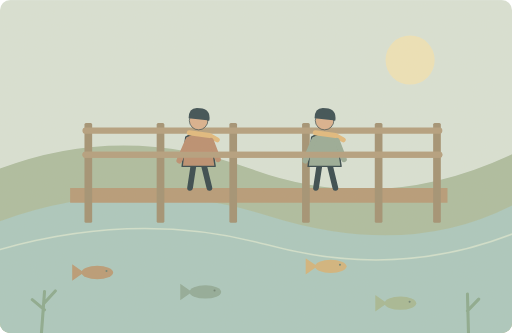
t = 0.00 s
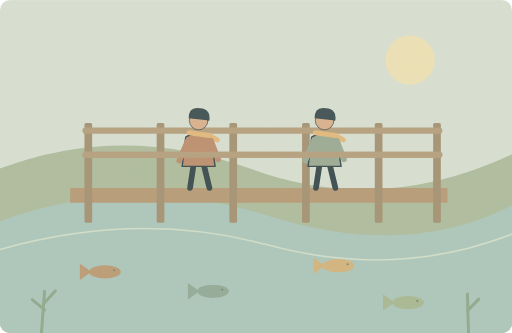
t = 1.25 s
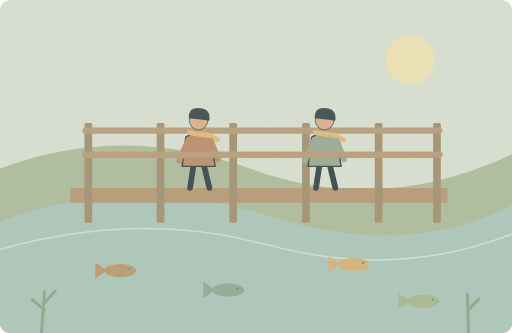
t = 3.75 s
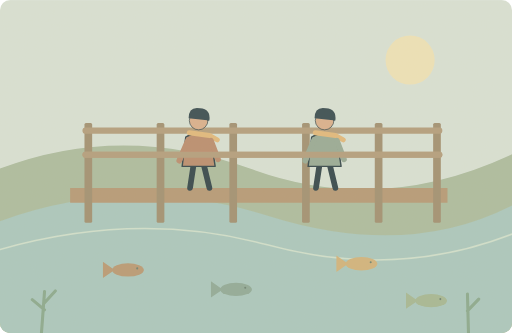
t = 5.00 s
t = 6.25 s: frame unchanged from t = 3.75 s, image omitted
t = 8.75 s: frame unchanged from t = 1.25 s, image omitted

The animated SVG that drew these frames (rendered in a browser with its animation timeline set to each time). Animation: 4 SMIL elements (animateTransform=4); one cycle of 10.00 s, repeats indefinitely.

<svg xmlns="http://www.w3.org/2000/svg" width="1000" height="650" viewBox="0 0 1000 650" role="img" aria-labelledby="title desc"><title id="title">单词小故事</title><desc id="desc">We watched small fish swimming under the wooden bridge.</desc><metadata>{"wordId": "fish", "dailyExample": "We watched small fish swimming under the wooden bridge.", "source": "https://github.com/go1app/word-atlas/blob/main/public/atlas/entries/3.json", "attribution": "Word Atlas contributors — CC BY 4.0", "license": "https://creativecommons.org/licenses/by/4.0/", "changes": "New original vector animation interpreting the daily example.", "durationSeconds": 10}</metadata><defs><clipPath id="frame"><rect width="1000" height="650" rx="20"/></clipPath><filter id="paper"><feTurbulence type="fractalNoise" baseFrequency=".74" numOctaves="3" stitchTiles="stitch"/><feColorMatrix type="saturate" values="0"/><feComponentTransfer><feFuncA type="linear" slope=".065"/></feComponentTransfer><feBlend in="SourceGraphic" mode="soft-light"/></filter><filter id="glow" x="-100%" y="-100%" width="300%" height="300%"><feGaussianBlur stdDeviation="8"/></filter></defs><g clip-path="url(#frame)"><rect x="0" y="0" width="1000" height="650" rx="0" fill="#d8e2d7" /><circle cx="801" cy="117" r="48" fill="#eee3b9" /><path d="M0 329Q240 238 491 330T1000 301V650H0Z" fill="#aabc9f" stroke="none" stroke-width="2" stroke-linecap="round" stroke-linejoin="round" /><path d="M0 466Q276 391 521 454T1000 421V650H0Z" fill="#c1c49d" stroke="none" stroke-width="2" stroke-linecap="round" stroke-linejoin="round" /><path d="M0 432Q257 338 526 422T1000 401V650H0Z" fill="#a8c8bf" stroke="none" stroke-width="2" stroke-linecap="round" stroke-linejoin="round" /><path d="M0 487Q272 410 522 478T1000 457" fill="none" stroke="#d0e1ce" stroke-width="3" stroke-linecap="round" stroke-linejoin="round" /><path d="M137 367H874V396H137Z" fill="#b49875" stroke="none" stroke-width="2" stroke-linecap="round" stroke-linejoin="round" /><rect x="165" y="240" width="15" height="195" rx="3" fill="#9f8e70" /><rect x="306" y="240" width="15" height="195" rx="3" fill="#9f8e70" /><rect x="448" y="240" width="15" height="195" rx="3" fill="#9f8e70" /><rect x="590" y="240" width="15" height="195" rx="3" fill="#9f8e70" /><rect x="732" y="240" width="15" height="195" rx="3" fill="#9f8e70" /><rect x="846" y="240" width="15" height="195" rx="3" fill="#9f8e70" /><path d="M167 255H858M167 302H858" fill="none" stroke="#b29d7c" stroke-width="12" stroke-linecap="round" stroke-linejoin="round" /><g transform="translate(388 280) scale(1.4)" stroke="#2c4148" stroke-linecap="round" stroke-linejoin="round"><path d="M-7 29L-12 62M7 29L15 62" fill="none" stroke="#2c4148" stroke-width="8" stroke-linecap="round" stroke-linejoin="round" /><path d="M-18 -9Q0 -20 17 -8L23 32H-23Z" fill="#b98b6d" stroke="#2c4148" stroke-width="2" stroke-linecap="round" stroke-linejoin="round" /><circle cx="0" cy="-32" r="13" fill="#d9af8c" /><path d="M-14 -35Q-14 -52 2 -49Q17 -48 15 -32Z" fill="#32474e" stroke="none" stroke-width="2" stroke-linecap="round" stroke-linejoin="round" /><path d="M-13 -15L15 -11 26 -5" fill="none" stroke="#e1b97b" stroke-width="7" stroke-linecap="round" stroke-linejoin="round" /><path d="M-15 -4L-27 24M17 -4L27 22" fill="none" stroke="#b98b6d" stroke-width="8" stroke-linecap="round" stroke-linejoin="round" /></g><g transform="translate(634 280) scale(1.4)" stroke="#2c4148" stroke-linecap="round" stroke-linejoin="round"><path d="M-7 29L-12 62M7 29L15 62" fill="none" stroke="#2c4148" stroke-width="8" stroke-linecap="round" stroke-linejoin="round" /><path d="M-18 -9Q0 -20 17 -8L23 32H-23Z" fill="#95a995" stroke="#2c4148" stroke-width="2" stroke-linecap="round" stroke-linejoin="round" /><circle cx="0" cy="-32" r="13" fill="#d9af8c" /><path d="M-14 -35Q-14 -52 2 -49Q17 -48 15 -32Z" fill="#32474e" stroke="none" stroke-width="2" stroke-linecap="round" stroke-linejoin="round" /><path d="M-13 -15L15 -11 26 -5" fill="none" stroke="#e1b97b" stroke-width="7" stroke-linecap="round" stroke-linejoin="round" /><path d="M-15 -4L-27 24M17 -4L27 22" fill="none" stroke="#95a995" stroke-width="8" stroke-linecap="round" stroke-linejoin="round" /></g><path d="M167 302H858" fill="none" stroke="#b29d7c" stroke-width="12" stroke-linecap="round" stroke-linejoin="round" /><g transform="translate(220 532)"><g><animateTransform attributeName="transform" type="translate" values="-30 0;30 -5;-30 0" keyTimes="0;.5;1" dur="10s" repeatCount="indefinite"/><ellipse cx="0" cy="0" rx="31" ry="13" fill="#b79873"/><path d="M-26 0L-49 -16V16Z" fill="#b79873" stroke="none" stroke-width="2" stroke-linecap="round" stroke-linejoin="round" /><circle cx="18" cy="-3" r="2" fill="#687f70" /></g></g><g transform="translate(431 570)"><g><animateTransform attributeName="transform" type="translate" values="-30 0;30 -5;-30 0" keyTimes="0;.5;1" dur="10s" repeatCount="indefinite"/><ellipse cx="0" cy="0" rx="31" ry="13" fill="#8da998"/><path d="M-26 0L-49 -16V16Z" fill="#8da998" stroke="none" stroke-width="2" stroke-linecap="round" stroke-linejoin="round" /><circle cx="18" cy="-3" r="2" fill="#687f70" /></g></g><g transform="translate(676 520)"><g><animateTransform attributeName="transform" type="translate" values="-30 0;30 -5;-30 0" keyTimes="0;.5;1" dur="10s" repeatCount="indefinite"/><ellipse cx="0" cy="0" rx="31" ry="13" fill="#d1b37b"/><path d="M-26 0L-49 -16V16Z" fill="#d1b37b" stroke="none" stroke-width="2" stroke-linecap="round" stroke-linejoin="round" /><circle cx="18" cy="-3" r="2" fill="#687f70" /></g></g><g transform="translate(812 592)"><g><animateTransform attributeName="transform" type="translate" values="-30 0;30 -5;-30 0" keyTimes="0;.5;1" dur="10s" repeatCount="indefinite"/><ellipse cx="0" cy="0" rx="31" ry="13" fill="#a4b793"/><path d="M-26 0L-49 -16V16Z" fill="#a4b793" stroke="none" stroke-width="2" stroke-linecap="round" stroke-linejoin="round" /><circle cx="18" cy="-3" r="2" fill="#687f70" /></g></g><path d="M81 650L87 569M87 605L63 585M87 591L108 568M915 650L913 574M913 607L935 584" fill="none" stroke="#87a88d" stroke-width="6" stroke-linecap="round" stroke-linejoin="round" /><rect width="1000" height="650" fill="#ddc8a0" opacity=".14" filter="url(#paper)" pointer-events="none"/></g></svg>
